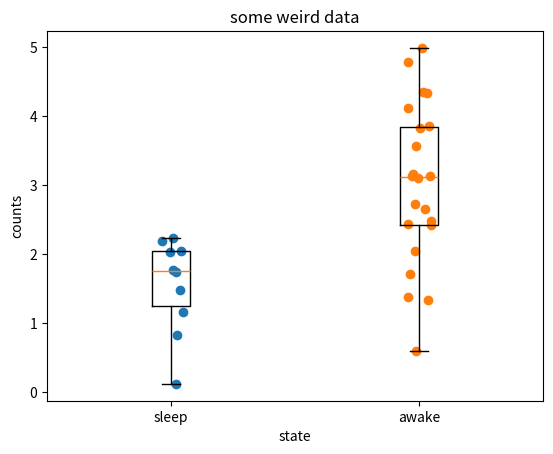

The matplotlib source for this figure:
from typing import Dict, List, Optional

from matplotlib import pyplot as plt
import numpy as np

def boxplot_dict(data: Dict, show_data: bool = False, jitter: float = 0,
                 **kwargs):
    """Boxplots the data in dictionary using keys as labels.

    Args:
        data:
            Dataset containing named arrays to boxplot.
        show_data:
            Boolean indicating if individual data points should be overlayed on
            the boxplots.
        jitter:
            The maximum x-displacement per sequence in data if show_data
            otherwise this parameter is ignored.
        kwargs:
            Any valid keyword argument for matplotlib's boxplot.
    
    Returns:
        A matplotlib axes instance.
    """
    
    fig, ax = plt.subplots()
    
    groups = data.keys()
    ax.boxplot(data.values(), labels=groups, **kwargs)
    if show_data:
        for idx, values in enumerate(data.values(), 1):
            locs = np.random.uniform(-jitter, jitter, len(values)) + idx
            plt.scatter(locs, values)
    return ax

if __name__ == '__main__':

    data = {'sleep': 3*np.random.random(10), 'awake': 5*np.random.random(22)}
    
    ax = boxplot_dict(data, show_data=True, jitter=0.05)

    ax.set_ylabel('counts')
    ax.set_xlabel('state')
    ax.set_title('some weird data')
    plt.show()

